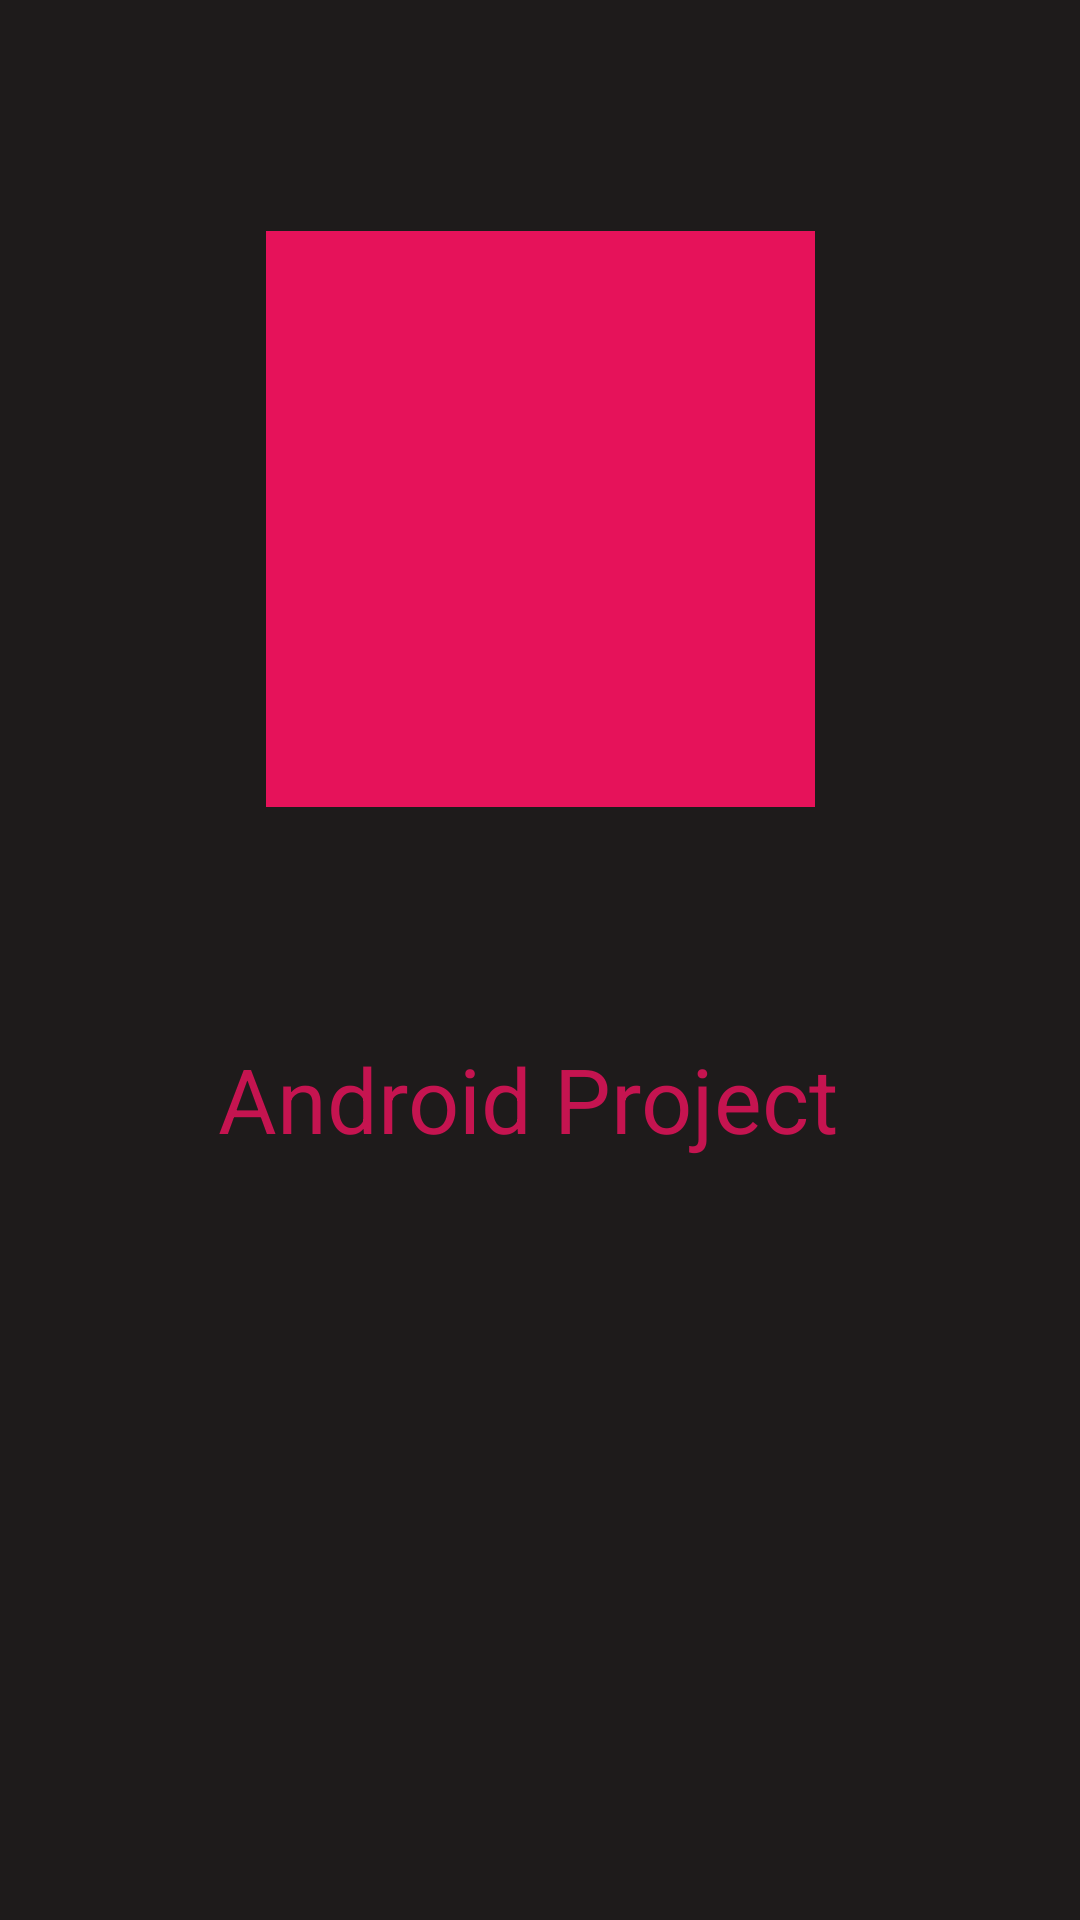

Here is an Android app screen rendered from its layout file. Give the layout XML and the strings, colors and styles it references.
<!-- AndroidManifest.xml: application theme AppTheme -->
<!-- res/layout/activity_splash.xml -->
<?xml version="1.0" encoding="utf-8"?>
<androidx.constraintlayout.widget.ConstraintLayout xmlns:android="http://schemas.android.com/apk/res/android"
    xmlns:app="http://schemas.android.com/apk/res-auto"
    xmlns:tools="http://schemas.android.com/tools"
    android:layout_width="match_parent"
    android:layout_height="match_parent"
    android:background="#1E1B1B"
    tools:context=".SplashActivity">

    <ImageView
        android:id="@+id/imageView"
        android:layout_width="183dp"
        android:layout_height="192dp"
        android:background="#E6125A"
        app:layout_constraintBottom_toTopOf="@+id/textView"
        app:layout_constraintEnd_toEndOf="parent"
        app:layout_constraintStart_toStartOf="parent"
        app:layout_constraintTop_toTopOf="parent"
        app:srcCompat="@drawable/ic_baseline_fastfood_24" />

    <TextView
        android:id="@+id/textView"
        android:layout_width="230dp"
        android:layout_height="40dp"
        android:text="Android Project"
        android:textColor="#C51450"
        android:textSize="30sp"
        app:layout_constraintBottom_toTopOf="@+id/progressBar"
        app:layout_constraintEnd_toEndOf="parent"
        app:layout_constraintHorizontal_bias="0.558"
        app:layout_constraintStart_toStartOf="parent"
        app:layout_constraintTop_toBottomOf="@+id/imageView" />

    <ProgressBar
        android:id="@+id/progressBar"
        style="?android:attr/progressBarStyle"
        android:layout_width="139dp"
        android:layout_height="100dp"
        app:layout_constraintBottom_toBottomOf="parent"
        app:layout_constraintEnd_toEndOf="parent"
        app:layout_constraintStart_toStartOf="parent"
        app:layout_constraintTop_toBottomOf="@+id/textView" />
</androidx.constraintlayout.widget.ConstraintLayout>
<!-- resources referenced by this layout -->
<resources>
  <style name="AppTheme" parent="Theme.AppCompat.Light.DarkActionBar">
          
          <item name="colorPrimary">@color/ic_launcher2_background</item>
          <item name="colorPrimaryDark">#E91E63</item>
          <item name="colorAccent">@color/colorAccent</item>
      </style>
  <color name="ic_launcher2_background">#020606</color>
  <!-- not gathered from this repository: default colours our renderer supplied (Android Studio template values) -->
  <color name="colorAccent">#FF03DAC5</color>
</resources>
